113-way image classification set "Four Wheelers" from GitHub (sagar-tan/Python_Programs-Projects); label vocabulary: car, vehicle car, Peugeot 3008, BMW 318i, BMW 520d, Mazda 6, Maruti Suzuki 800, Audi A3, Audi A4, Nissan AD Wagon, Toyota Allion, Suzuki Alto, Toyota Aqua, Toyota Axio, Toyota Belta, Perodua Bezza, Nissan Bluebird, Mercedes-Benz C180, Mercedes-Benz C200, Mercedes-Benz C350, Toyota Carina, Suzuki Celerio, Daihatsu Charade, Toyota C-HR, Honda Civic, Mercedes-Benz CLA 200, Mitsubishi Colt, Toyota Corolla, Toyota Corona, Honda CR-V, Nissan Dayz, Land Rover Defender, Nissan Datsun, Mercedes-Benz E200, Mercedes-Benz E220, Mitsubishi Eclipse Cross, Hyundai Elantra, Suzuki Estilo, Mazda Familia, Honda Fit, Honda Fit Shuttle, Mazda Flair, Toyota Fortuner, Mercedes-Benz GLE 300d, DFSK Glory, Honda Grace, Suzuki Grand Vitara, Toyota Harrier, Toyota Hilux, Suzuki Hustler, Honda Insight, Mitsubishi L200, Mitsubishi Lancer, Toyota Land Cruiser Prado, Toyota Land Cruiser Sahara, Ford Laser, Nissan Leaf, Nissan March, Suzuki Maruti, Hyundai Matrix, Daihatsu Mira, Mitsubishi Montero, Honda N-Box, Honda N-WGN, Tata Nano, Nissan, Mitsubishi Outlander, Mitsubishi Pajero, Micro Panda, Micro Panda Cross, Toyota Passo, Nissan Patrol, Toyota Premio, Toyota Prius, Audi Q2, Audi Q7, Toyota Raize, Land Rover Range Rover, Land Rover Range Rover Evoque, Land Rover Range Rover Sport, Datsun Redi-Go, Micro Rexton, Daihatsu Rocky, Toyota Rush, Honda S660, Hyundai Santa Fe, Kia Sorento, Suzuki Spacia, Kia Sportage, Toyota Sprinter, Toyota Starlet, Hyundai Stellar, Nissan Sunny, Suzuki Swift, Nissan Tiida, Toyota, Hyundai Tucson, Honda Vezel, Toyota Vitz, Perodua Viva Elite, Suzuki Wagon R, Suzuki Wagon R FX, Suzuki Wagon R FZ, Suzuki Wagon R Stingray, Toyota Wigo, Nissan Wingroad, BMW X1, BMW X2, BMW X5, Nissan X-Trail, Jaguar XF, Toyota Yaris, vehicle car car model zs mg.

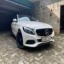
Label: Mercedes-Benz C350

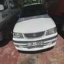
Label: Nissan Sunny

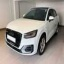
Label: Audi Q2

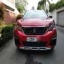
Label: Peugeot 3008

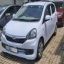
Label: Daihatsu Mira

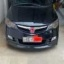
Label: Honda Civic
